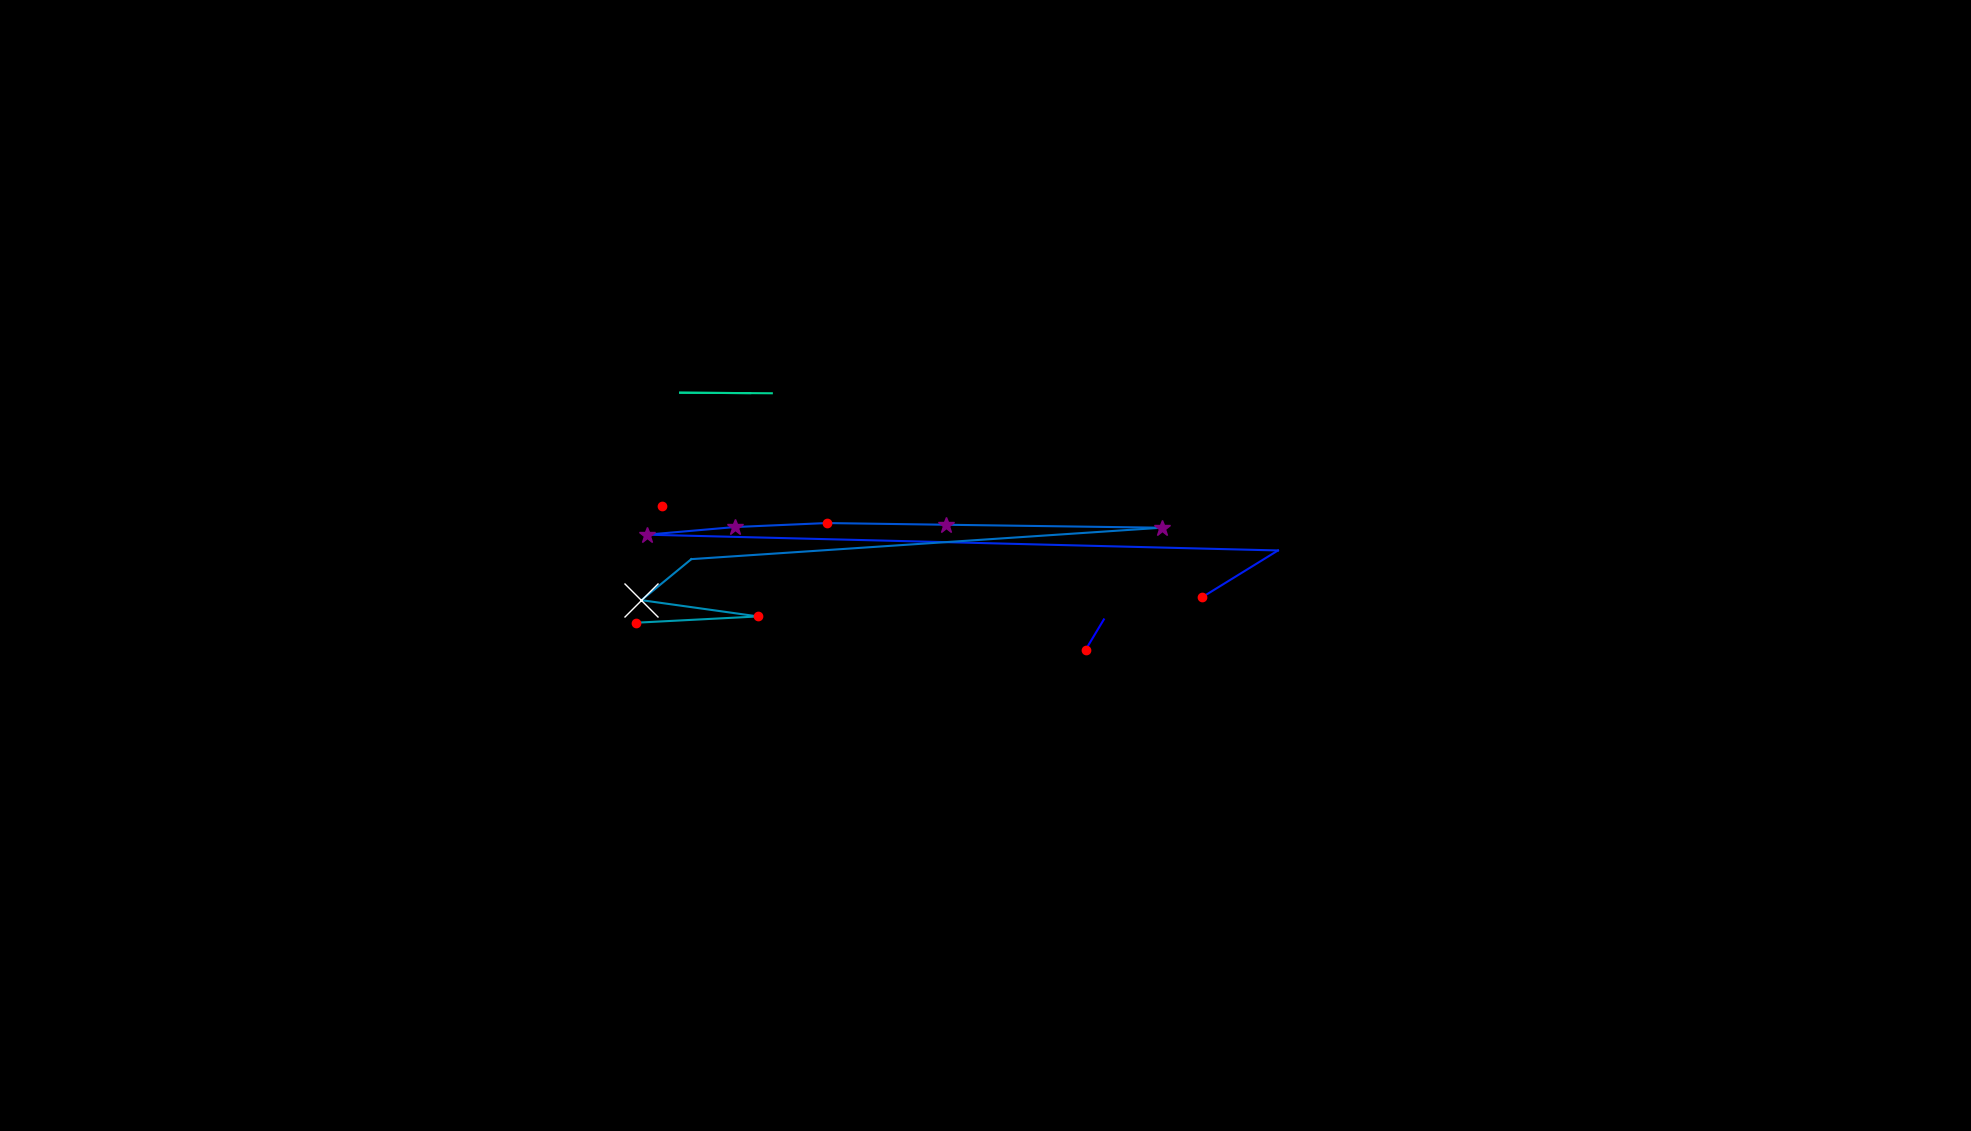

The file beside this chart, header and first rows:
, fixation_id, timestamp, avg_gaze_x, avg_gaze_y, duration
0, 157.0, 46223, 1410, 624.8, 216.9
1, 158.0, 46464, 1434, 664.4, 12.05
2, 161.0, 47187, 1561, 693.2, 192.8
3, 162.0, 47464, 1660, 753.9, 36.15
4, 163.0, 47813, 840.2, 774.5, 325.3
5, 164.0, 48163, 954.7, 784.4, 253
6, 165.0, 48452, 1074, 789.5, 180.7
7, 166.0, 48657, 1229, 787.3, 265.1
8, 167.0, 48982, 1509, 783.5, 361.5
9, 168.0, 49513, 897.8, 742.7, 96.4
10, 169.0, 49633, 833, 689.4, 1169
11, 170.0, 50862, 984.6, 668.3, 144.6
12, 171.0, 51031, 826.2, 660.1, 120.5
13, 181.0, 54513, 859.4, 812.1, 132.5
14, 184.0, 55513, 974.4, 958.2, 0.0
15, 185.0, 55610, 883.3, 958.8, 24.1
16, 186.0, 55959, 1002, 958.1, 0.0
17, 209.0, 64032, 943.2, 964.7, 96.4
